Run: headless pygame with SDL's dummy video driver; simulated clock (each Clock.tick advances the game by its frame time, no real sleeping); random seed 0; keys injected as events and as key.get_pressed() state; no mouse input.
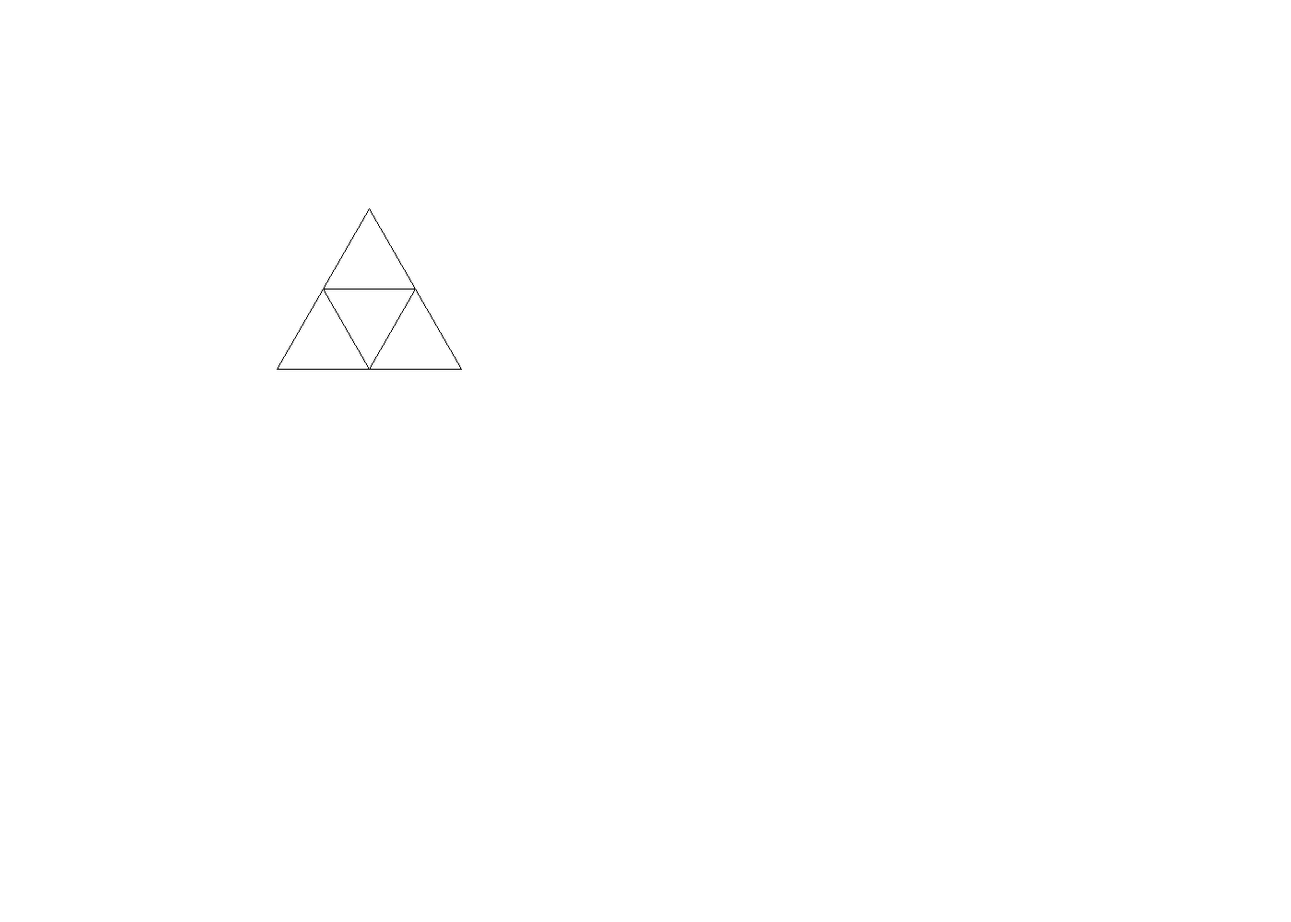
Frame 1 of 4 · flips 1–60 · no input
Frame 2 of 4 · flips 61–180 · tapped SPACE, RETURN · held RIGHT (→), D · screen unchanged from frame 1, image omitted
Frame 3 of 4 · flips 181–300 · held DOWN (↓), S · screen unchanged from frame 2, image omitted
Frame 4 of 4 · flips 301–420 · held LEFT (←), A, UP (↑), W · screen unchanged from frame 3, image omitted

The pygame program that drew these frames:

import pygame
import math
import random

black = [0, 0, 0]
size = [1400,1000]
screen = pygame.display.set_mode(size)

pygame.display.set_caption("Sierpinski")

done = False

clock = pygame.time.Clock()


while not done:
    for event in pygame.event.get():
        if event.type == pygame.QUIT:
            done = True

    screen.fill([255, 255, 255])

    def drawTriangle(x, y, length, screen, color, width):

        top = y - (((3**0.5)/2)*length)
        pygame.draw.line(screen, color, [x, y], [x+length, y] ,width)
        pygame.draw.line(screen, color, [x, y], [x+length/2, top] ,width)
        pygame.draw.line(screen, color, [x+length, y], [x+length/2, top], width)
        #Update screen with drawing.
        pygame.display.flip()



    drawTriangle(300, 400, 100, screen, black, 1)
    drawTriangle(300+100, 400, 100, screen, black, 1)
    drawTriangle(300+50, (400 - (((3**0.5/2)*100))), 100, screen, black, 1)

    clock.tick(144)


pygame.quit()
